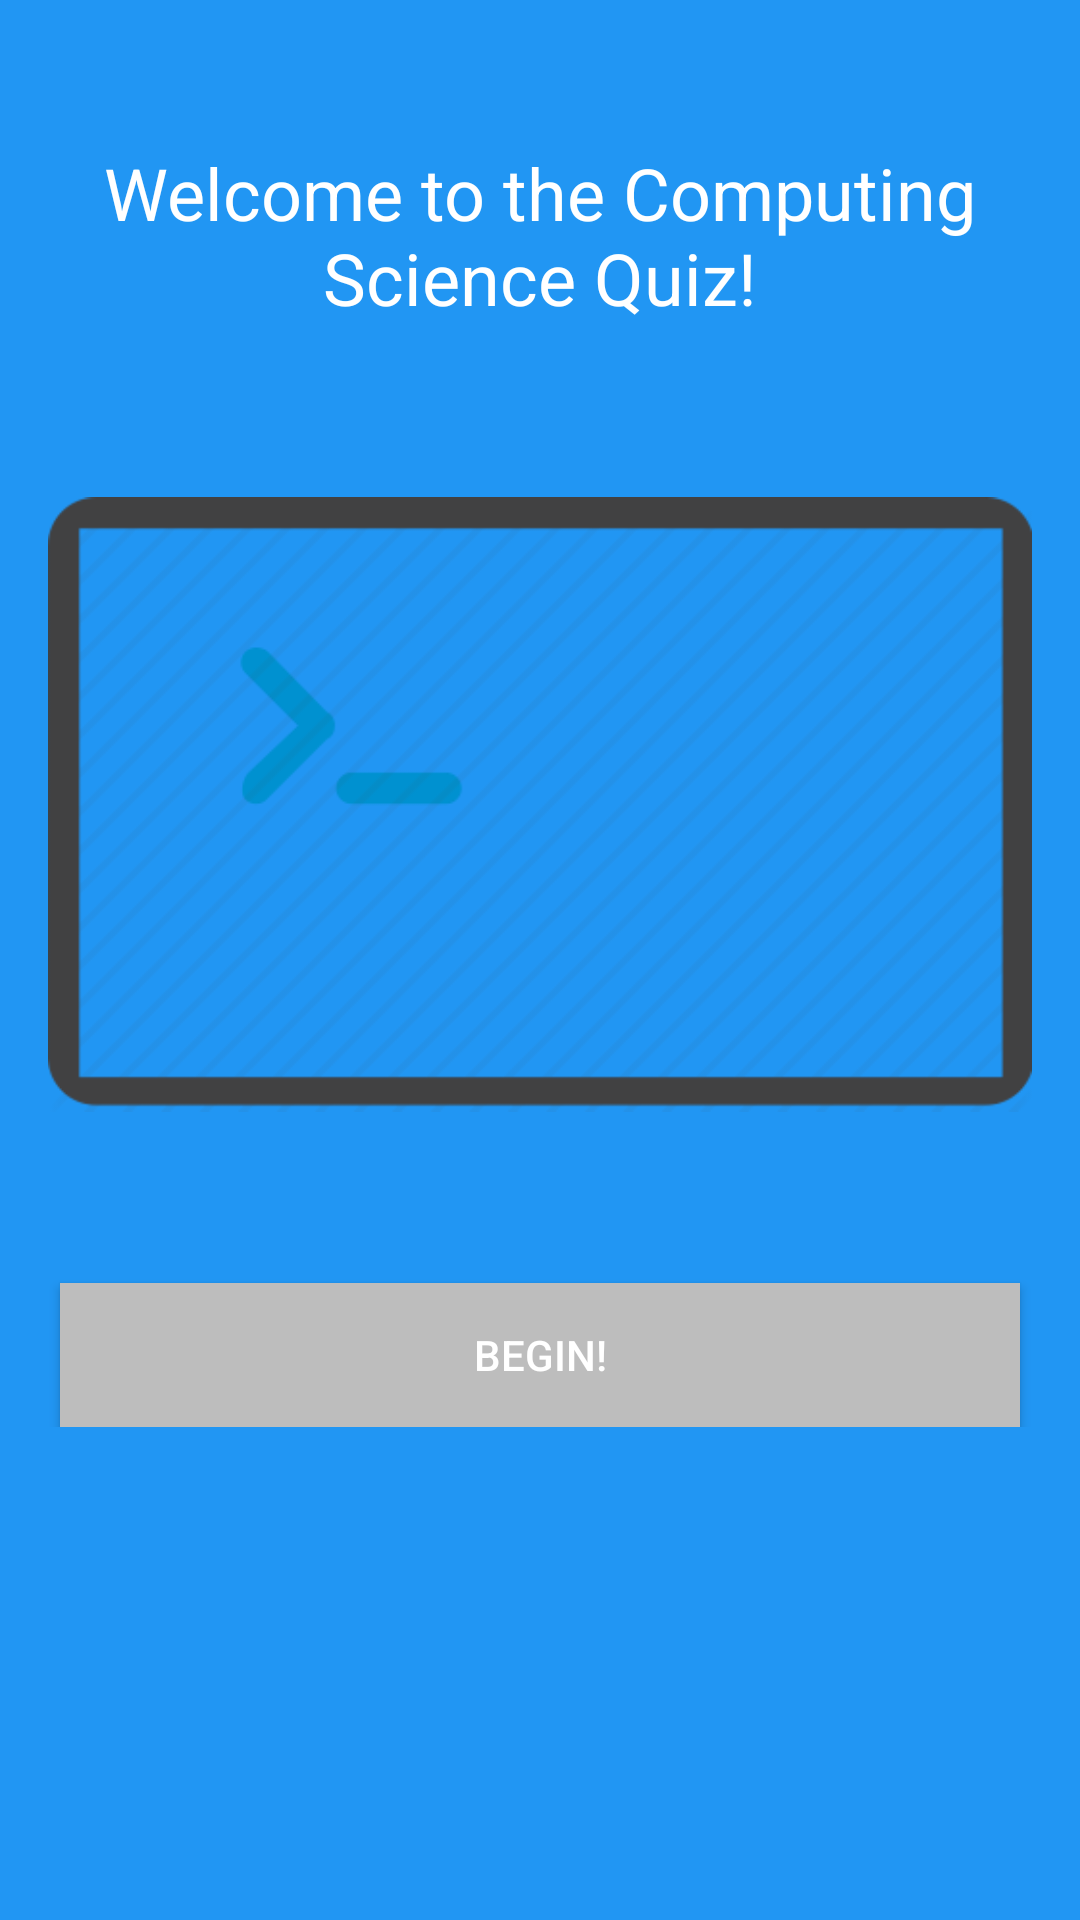

This screen was rendered from an Android layout file. Write that file and the resources it references.
<!-- AndroidManifest.xml: application theme AppTheme -->
<!-- res/layout/activity_main.xml -->
<?xml version="1.0" encoding="utf-8"?>
<ScrollView xmlns:android="http://schemas.android.com/apk/res/android"
    xmlns:tools="http://schemas.android.com/tools"
    android:layout_height="match_parent"
    android:layout_width="match_parent"
    android:background="@color/colorPrimary">

    <LinearLayout
        android:id="@+id/activity_main"
        android:layout_width="match_parent"
        android:layout_height="wrap_content"
        android:orientation="vertical"
        tools:context="com.example.android.quizapp.MainActivity">

        <TextView
            android:layout_width="match_parent"
            android:layout_height="wrap_content"
            android:layout_marginLeft="16dp"
            android:layout_marginRight="16dp"
            android:layout_marginTop="24dp"
            android:text="@string/welcome"
            android:textColor="#ffff"
            android:textAlignment="center"
            style="@style/mainHeader"/>



        <ImageView
            android:layout_width="wrap_content"
            android:layout_height="wrap_content"
            android:layout_marginLeft="16dp"
            android:layout_marginRight="16dp"
            android:src="@drawable/computericon2"
            android:id="@+id/imageView" />

        <Button
            android:layout_width="match_parent"
            android:layout_height="wrap_content"
            android:layout_marginLeft="20dp"
            android:layout_marginRight="20dp"
            android:text="@string/begin"
            android:textColor="#ffff"
            android:background="@color/colorAccent"
            android:onClick="beginQuiz"
            android:id="@+id/button01" />


    </LinearLayout>

</ScrollView>
<!-- resources referenced by this layout -->
<resources>
  <color name="colorAccent">#BDBDBD</color>
  <color name="colorPrimary">#2196f3</color>
  <!-- drawable computericon2: png bitmap (drawable, 9726 bytes) -->
  <string name="begin">Begin!</string>
  <string name="welcome">Welcome to the Computing Science Quiz!</string>
  <style name="mainHeader">
          <item name="android:textSize">24sp</item>
          <item name="android:paddingTop">24dp</item>
          <item name="android:textColor">#2196F3</item>
      </style>
  <style name="AppTheme" parent="Theme.AppCompat.Light.NoActionBar">
          
          <item name="colorPrimary">#2196f3</item>
          <item name="colorPrimaryDark">#1e88e5</item>
          <item name="colorAccent">#BDBDBD</item>
      </style>
</resources>
